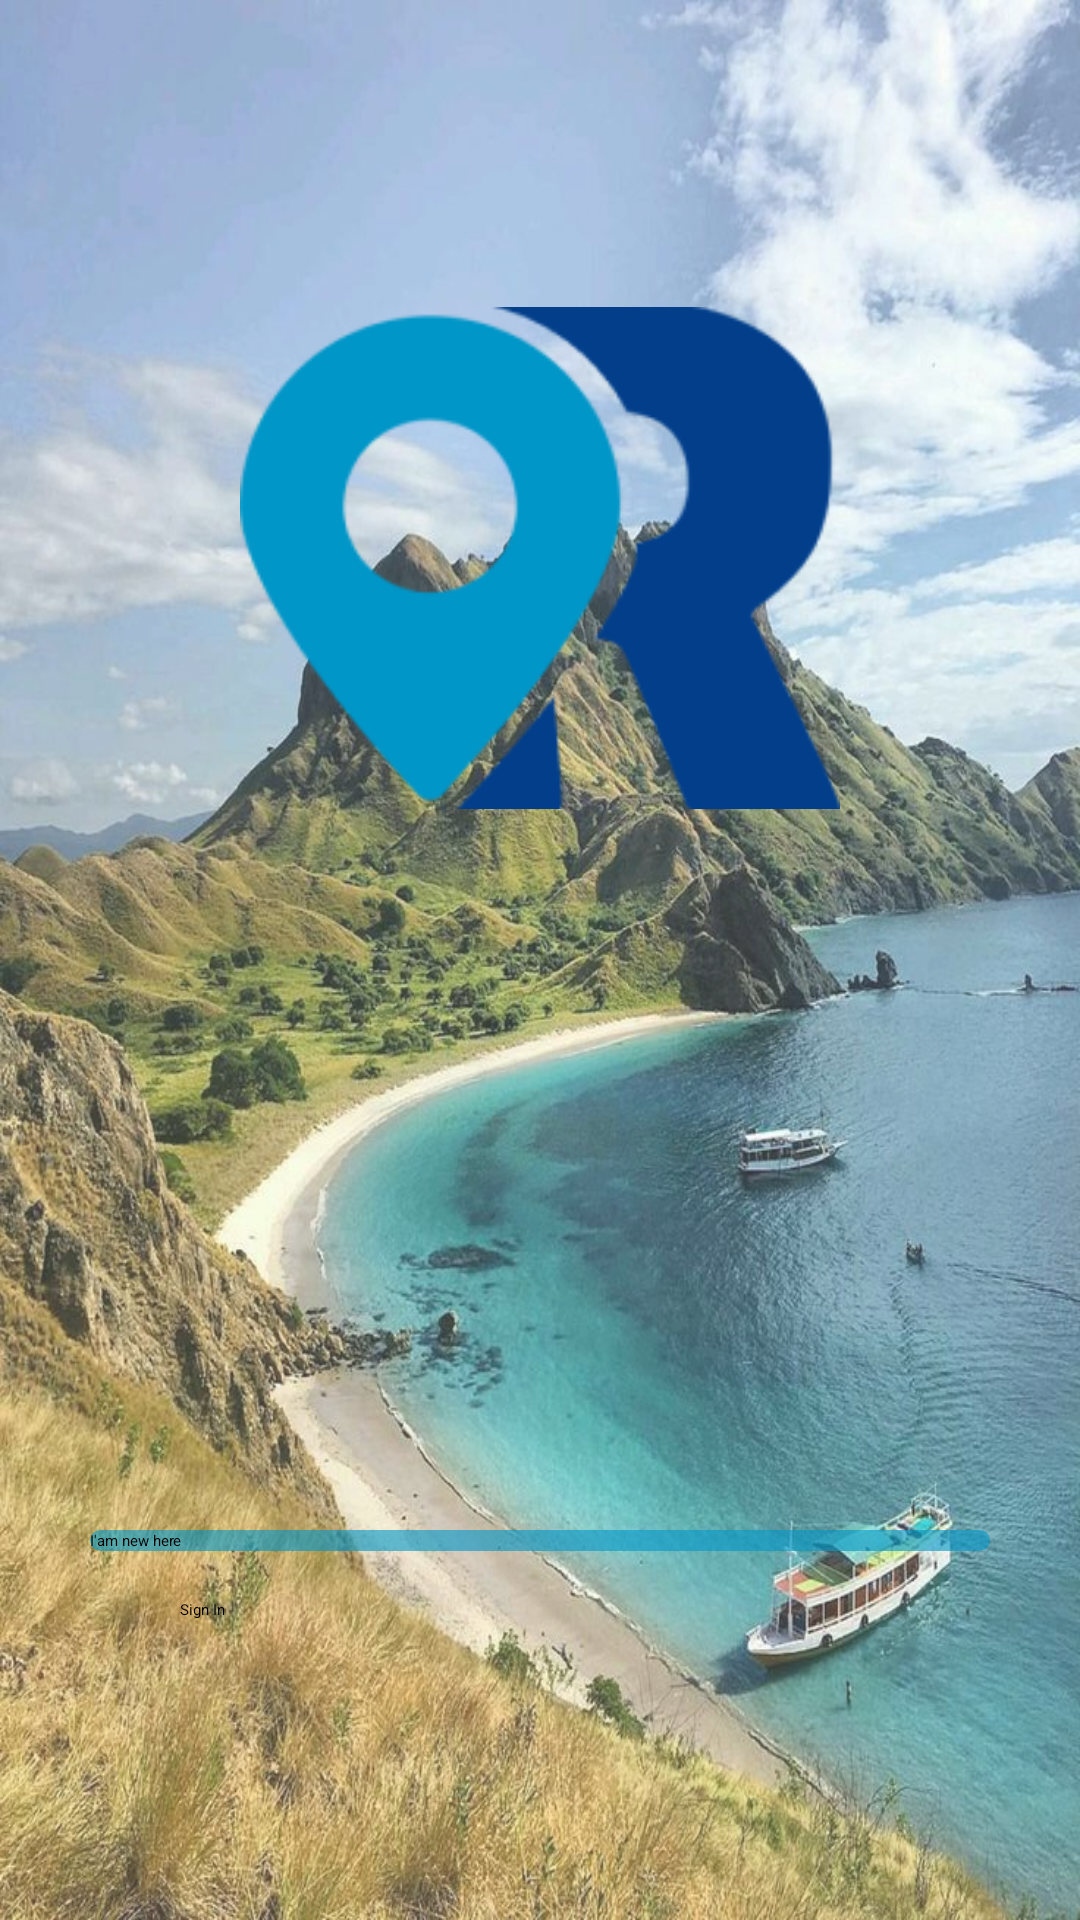

Here is an Android app screen rendered from its layout file. Give the layout XML and the strings, colors and styles it references.
<!-- AndroidManifest.xml: application theme Theme.CapstoneTim -->
<!-- res/layout/fragment_greeting.xml -->
<?xml version="1.0" encoding="utf-8"?>
<androidx.constraintlayout.widget.ConstraintLayout xmlns:android="http://schemas.android.com/apk/res/android"
    xmlns:app="http://schemas.android.com/apk/res-auto"
    android:layout_width="match_parent"
    android:layout_height="match_parent">

    <View
        android:id="@+id/viewOverlay"
        android:layout_width="match_parent"
        android:layout_height="match_parent"
        android:background="@drawable/greet_wall"
        android:alpha="0.8"
        app:layout_constraintBottom_toBottomOf="parent"
        app:layout_constraintEnd_toEndOf="parent"
        app:layout_constraintStart_toStartOf="parent"
        app:layout_constraintTop_toTopOf="parent" />

    <androidx.constraintlayout.widget.ConstraintLayout
        android:id="@+id/splash_content"
        android:layout_width="match_parent"
        android:layout_height="wrap_content"
        app:layout_constraintEnd_toEndOf="parent"
        app:layout_constraintStart_toStartOf="parent"
        app:layout_constraintTop_toTopOf="parent">

        <ImageView
            android:id="@+id/imgLogo"
            android:layout_width="200dp"
            android:layout_height="200dp"
            android:layout_centerInParent="true"
            android:layout_marginTop="86dp"
            android:src="@drawable/logo"
            app:layout_constraintEnd_toEndOf="parent"
            app:layout_constraintStart_toStartOf="parent"
            app:layout_constraintTop_toTopOf="parent" />

    </androidx.constraintlayout.widget.ConstraintLayout>

    <Button
        android:id="@+id/btnLogin"
        style="@style/button_style"
        android:layout_width="300dp"
        android:layout_height="wrap_content"
        android:layout_margin="@dimen/dimen_16dp"
        android:alpha="1"
        android:background="@drawable/bg_button"
        android:text="@string/action_login_greet"
        android:textAllCaps="false"
        app:backgroundTint="@null"
        app:layout_constraintBottom_toTopOf="@+id/btnRegister"
        app:layout_constraintEnd_toEndOf="parent"
        app:layout_constraintStart_toStartOf="parent" />


    <Button
        android:id="@+id/btnRegister"
        style="@style/button_style_greet"
        android:layout_width="240dp"
        android:layout_height="wrap_content"
        android:layout_marginBottom="@dimen/dimen_100dp"
        android:alpha="1"
        android:background="#00FF0000"
        android:textAllCaps="false"
        android:text="@string/action_signin"
        app:backgroundTint="@null"
        app:layout_constraintBottom_toBottomOf="parent"
        app:layout_constraintEnd_toEndOf="parent"
        app:layout_constraintStart_toStartOf="parent" />

</androidx.constraintlayout.widget.ConstraintLayout>
<!-- resources referenced by this layout -->
<resources>
  <dimen name="dimen_100dp">100dp</dimen>
  <dimen name="dimen_16dp">16dp</dimen>
  <!-- drawable bg_button (drawable) -->
  <?xml version="1.0" encoding="utf-8"?>
  <shape xmlns:android="http://schemas.android.com/apk/res/android">
  
      <corners
          android:radius="@dimen/dimen_24dp"/>
  
      <solid
          android:color="#990096C7"/>
  
  </shape>
  <!-- drawable greet_wall: jpg bitmap (drawable, 183153 bytes) -->
  <!-- drawable logo: png bitmap (drawable, 8668 bytes) -->
  <string name="action_login_greet">I\'am new here</string>
  <string name="action_signin">Sign In</string>
  <style name="button_style">
          <item name="android:fontFamily">@font/tilt_warp</item>
      </style>
  <style name="button_style_greet">
          <item name="android:fontFamily">@font/tilt_warp</item>
          <item name="android:textColor">@color/black</item>
          <item name="android:textStyle">bold</item>
      </style>
  <style name="Theme.CapstoneTim" parent="Theme.MaterialComponents.DayNight.NoActionBar">
          
          <item name="colorPrimary">@color/light_blue</item>
          <item name="colorPrimaryVariant">@color/grey</item>
          <item name="colorOnPrimary">@color/white</item>
          
          <item name="colorSecondary">@color/teal_200</item>
          <item name="colorSecondaryVariant">@color/teal_700</item>
          <item name="colorOnSecondary">@color/black</item>
          
          <item name="android:statusBarColor">?attr/colorPrimaryVariant</item>
          
          <item name="android:windowBackground">@color/grey</item>
          <item name="android:windowActivityTransitions">true</item>
          <item name="android:windowEnterTransition">@android:transition/slide_left</item>
          <item name="android:windowExitTransition">@android:transition/slide_right</item>
          <item name="android:fontFamily">sans-serif</item>
      </style>
  <dimen name="dimen_24dp">24dp</dimen>
  <color name="black">#FF000000</color>
  <color name="light_blue">#0096C7</color>
  <color name="grey">#B6B6B6</color>
  <color name="white">#FFFFFFFF</color>
  <color name="teal_200">#FF03DAC5</color>
  <color name="teal_700">#FF018786</color>
</resources>
